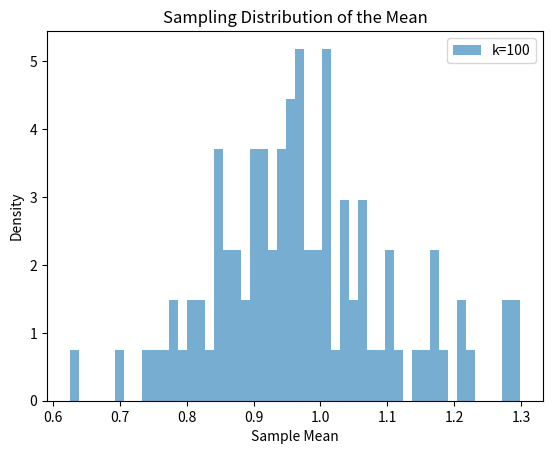

Reproduce this figure in Python.
"""
Task: Central Limit Theorem Simulation

Objective:
Demonstrate the Central Limit Theorem by simulating the sampling distribution of the mean for a non-normally distributed population.

Steps:

Generate a non-normally distributed population of size N. For simplicity,
you can use a uniform distribution or an exponential distribution.
Randomly draw n samples from the population and compute their mean.
Repeat this process k times to simulate k sample means.
Plot a histogram of the k sample means.
Observe whether the distribution of the sample means approaches a normal distribution as k increases.
Requirements:

Use a population size N of 10,000.
For each simulation, draw a sample of size n=50.
Start with k=100 simulations and gradually increase to k=10,000.
Plot the histograms for different values of k to observe the effect.
"""


import numpy as np
import matplotlib.pyplot as plt

# Parameters
N = 10000  # Population size
n = 50     # Sample size

# Generate a non-normally distributed population (e.g., exponential distribution)
population = np.random.exponential(scale=1, size=N)


# Function to simulate sample means
def simulate_sample_means(k):
    means = []
    for _ in range(k):
        sample = np.random.choice(population, n)
        means.append(np.mean(sample))
    return means


# Simulate and plot
for k in [100]:
    sample_means = simulate_sample_means(k)
    plt.hist(sample_means, bins=50, density=True, alpha=0.6, label=f'k={k}')

plt.title('Sampling Distribution of the Mean')
plt.xlabel('Sample Mean')
plt.ylabel('Density')
plt.legend()
plt.show()

# Bonus: Compute and print mean and standard deviation
mean_of_sample_means = np.mean(sample_means)
std_of_sample_means = np.std(sample_means)
print(f'Mean of sample means: {mean_of_sample_means}')
print(f'Standard deviation of sample means: {std_of_sample_means}')

